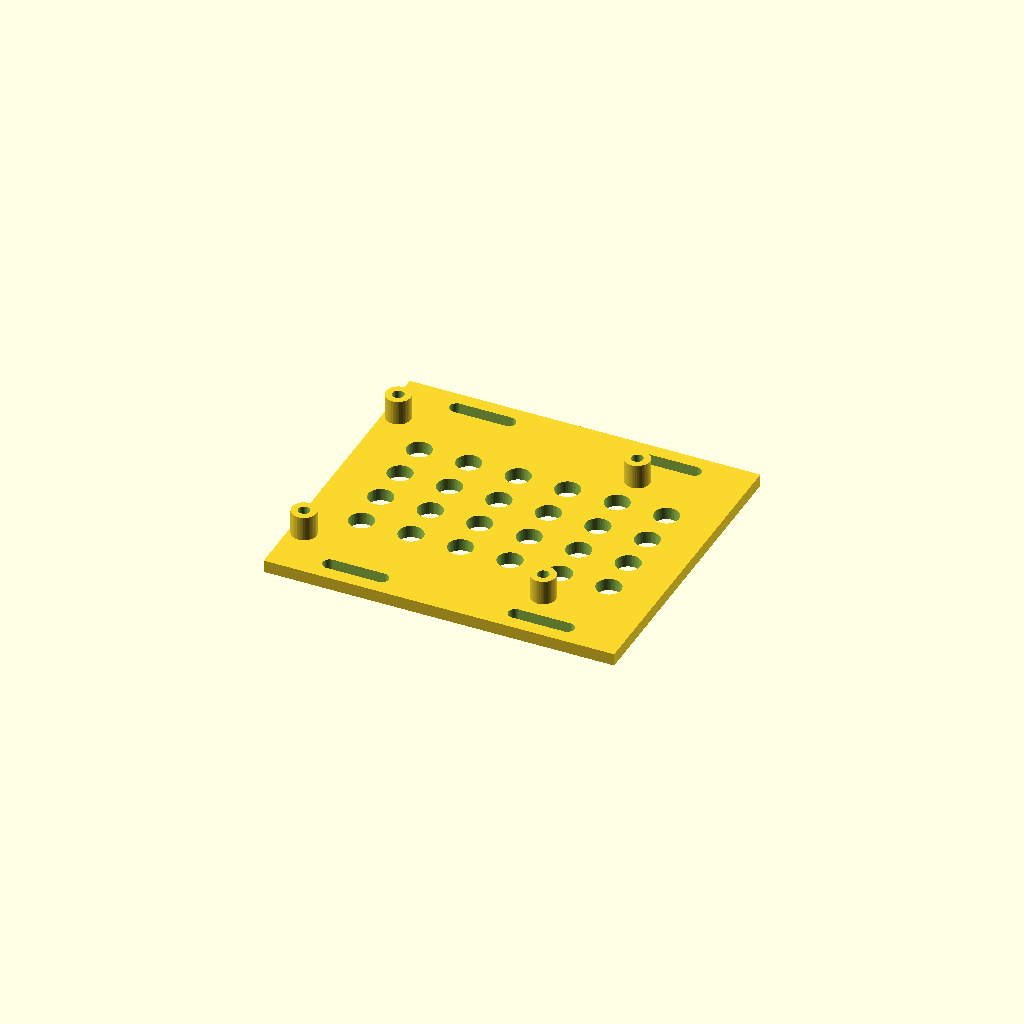
Cell 1: rendered with the file's own defaults.
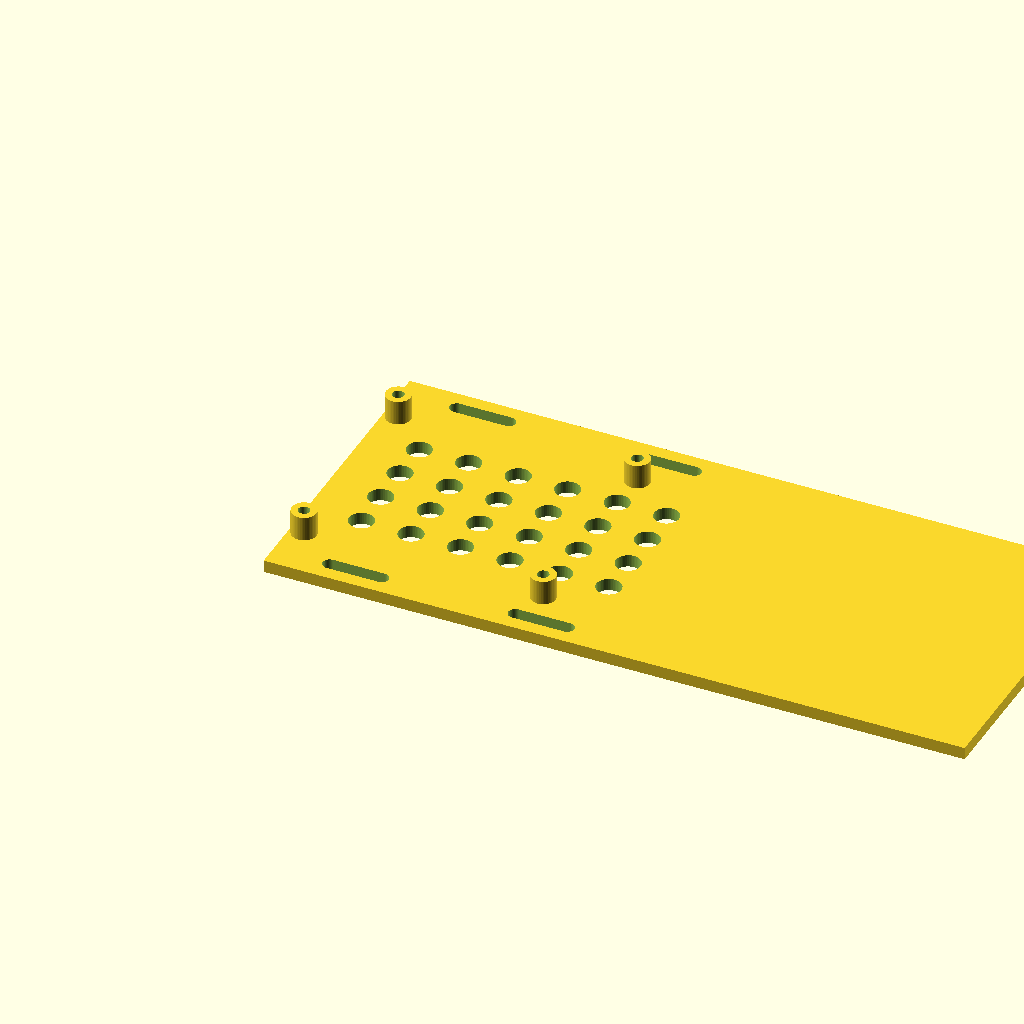
Cell 2 — board_length set to 170, the other parameters unchanged.
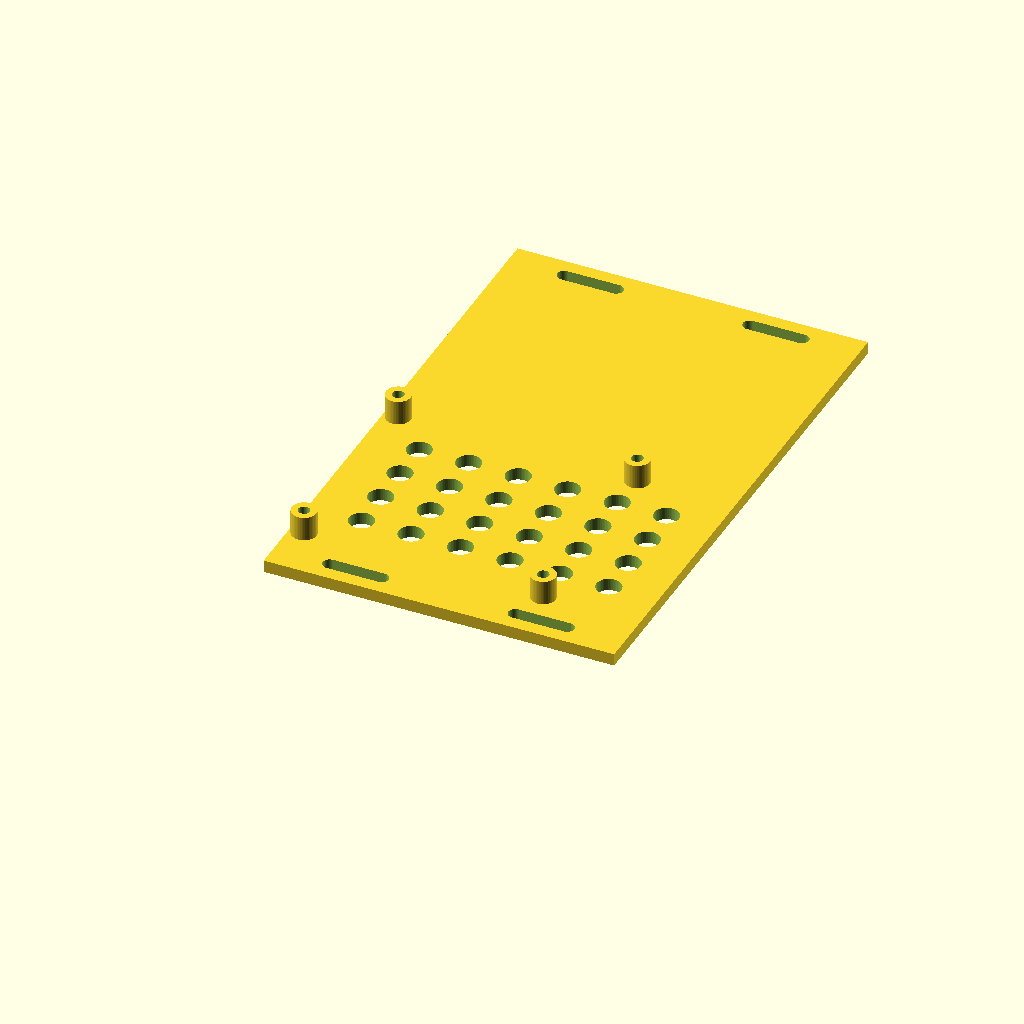
Cell 3 — board_width set to 112, the other parameters unchanged.
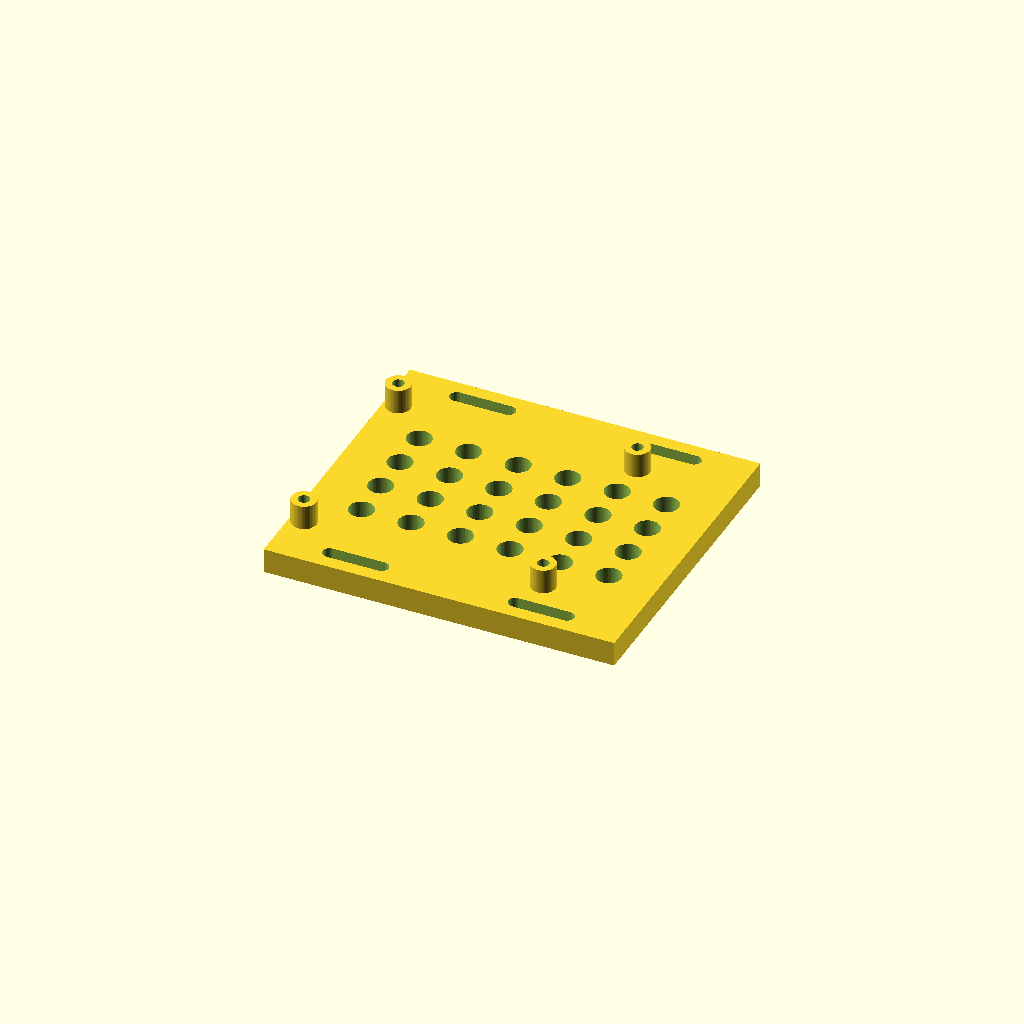
Cell 4: base_t = 6 (everything else at default).
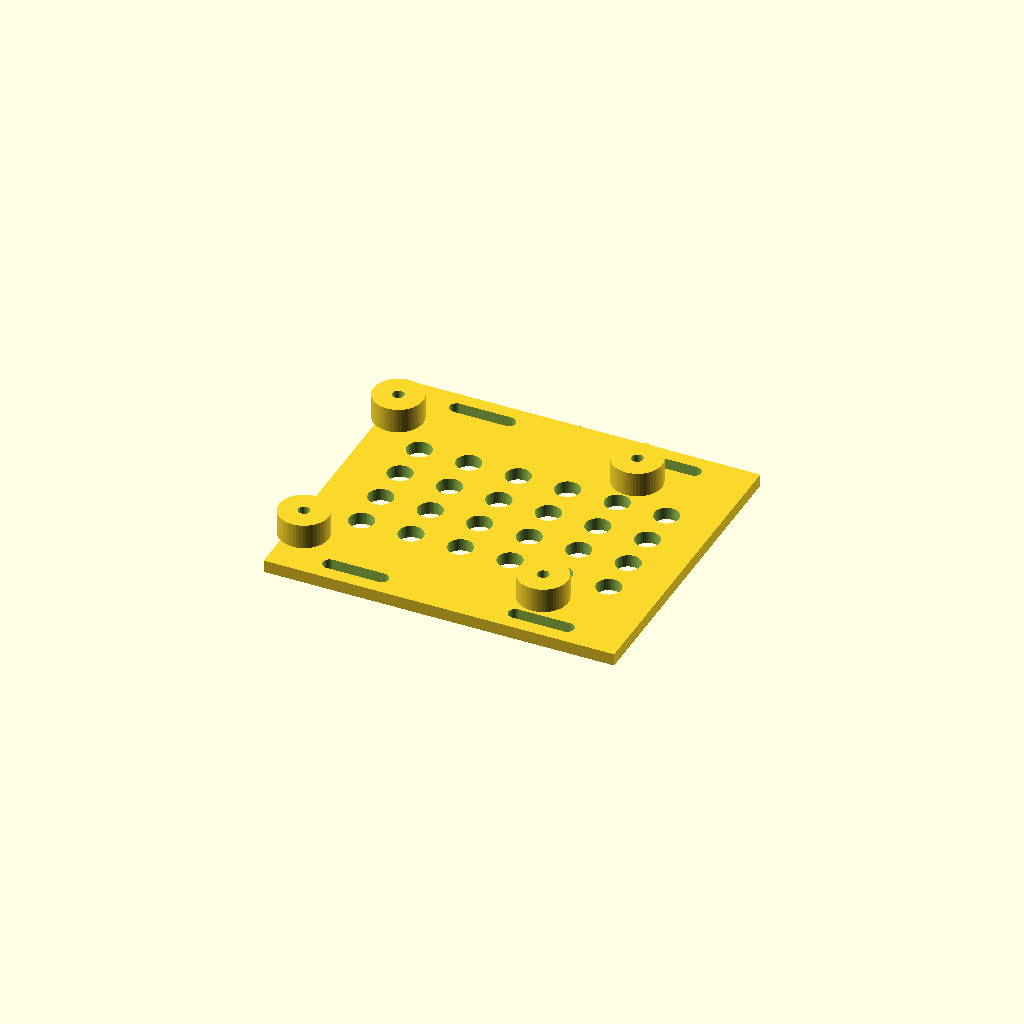
Cell 5 — standoff_d set to 12, the other parameters unchanged.
All cells are drawn from one camera (rotation 55°, 0°, 25°, orthographic, colour scheme Cornfield), so only the parameter changes between them.
The OpenSCAD source (cad/01_gia_pi4.scad):
/*
 * Raspberry Pi 4 Model B plate, experimental duck robot retrofit.
 * Coordinates in mm. PCB corner is (0,0), PCB outline x 0..85 y 0..56.
 * Official RPi 4 mechanical drawing: https://datasheets.raspberrypi.com/rpi4/raspberry-pi-4-mechanical-drawing.pdf
 * Mounting-hole centres (3.5,3.5), (61.5,3.5), (3.5,52.5), (61.5,52.5).
 * Printed flat on z=0 without supports. The board is above four pillars.
 * Outer slotted ears give adjustable interfaces, NOT verified to match any robot.
 * Fasten board using M2.5 nylon screws, washers and nuts; head clearance and
 * nut fit depend on screw/nut supplier. Verify clearances on a dry fit.
 */
$fn = 48;
board_length = 85;
board_width = 56;
base_t = 3;
standoff_height = 6;  // clear space between PCB underside and plate top
standoff_d = 6;
board_hole_d = 2.8;
ear_width = 10;
slot_width = 3.4;
slot_total_length = 16;
// No electronics model is included; measure connector and wire clearance.
assert(base_t >= 2 && standoff_height >= 4);
assert(slot_total_length > slot_width && ear_width > slot_width + 3);
board_holes = [[3.5,3.5],[61.5,3.5],[3.5,52.5],[61.5,52.5]];
module mounting_slot(cx,cy) {
    translate([cx,cy,-0.1])
        linear_extrude(height=base_t+0.2)
            hull() {
                translate([-(slot_total_length-slot_width)/2,0]) circle(d=slot_width);
                translate([(slot_total_length-slot_width)/2,0]) circle(d=slot_width);
            }
}
module plate() {
    difference() {
        union() {
            // Flat deck plus two mounting ears outside the PCB outline.
            translate([0,-ear_width,0]) cube([board_length,board_width+2*ear_width,base_t]);
            for (p=board_holes)
                translate([p[0],p[1],base_t]) cylinder(h=standoff_height,d=standoff_d);
        }
        // Pi holes stay clear through the base; use an external nut/washer.
        for (p=board_holes)
            translate([p[0],p[1],-0.1]) cylinder(h=base_t+standoff_height+0.2,d=board_hole_d);
        // Four 16 x 3.4 mm slots; positions may be customized after measuring chassis.
        for (x=[20,65], y=[-ear_width/2,board_width+ear_width/2]) mounting_slot(x,y);
        // Ventilation / lightening holes; isolated from supports and ear slots.
        for (x=[13:12:73],y=[13:10:43])
            translate([x,y,-0.1]) cylinder(h=base_t+0.2,d=6);
    }
}
plate();
Parameter table extracted from the source (name, type, default, range or options):
board_length: number, default 85
board_width: number, default 56
base_t: number, default 3
standoff_height: number, default 6
standoff_d: number, default 6
board_hole_d: number, default 2.8
ear_width: number, default 10
slot_width: number, default 3.4
slot_total_length: number, default 16
